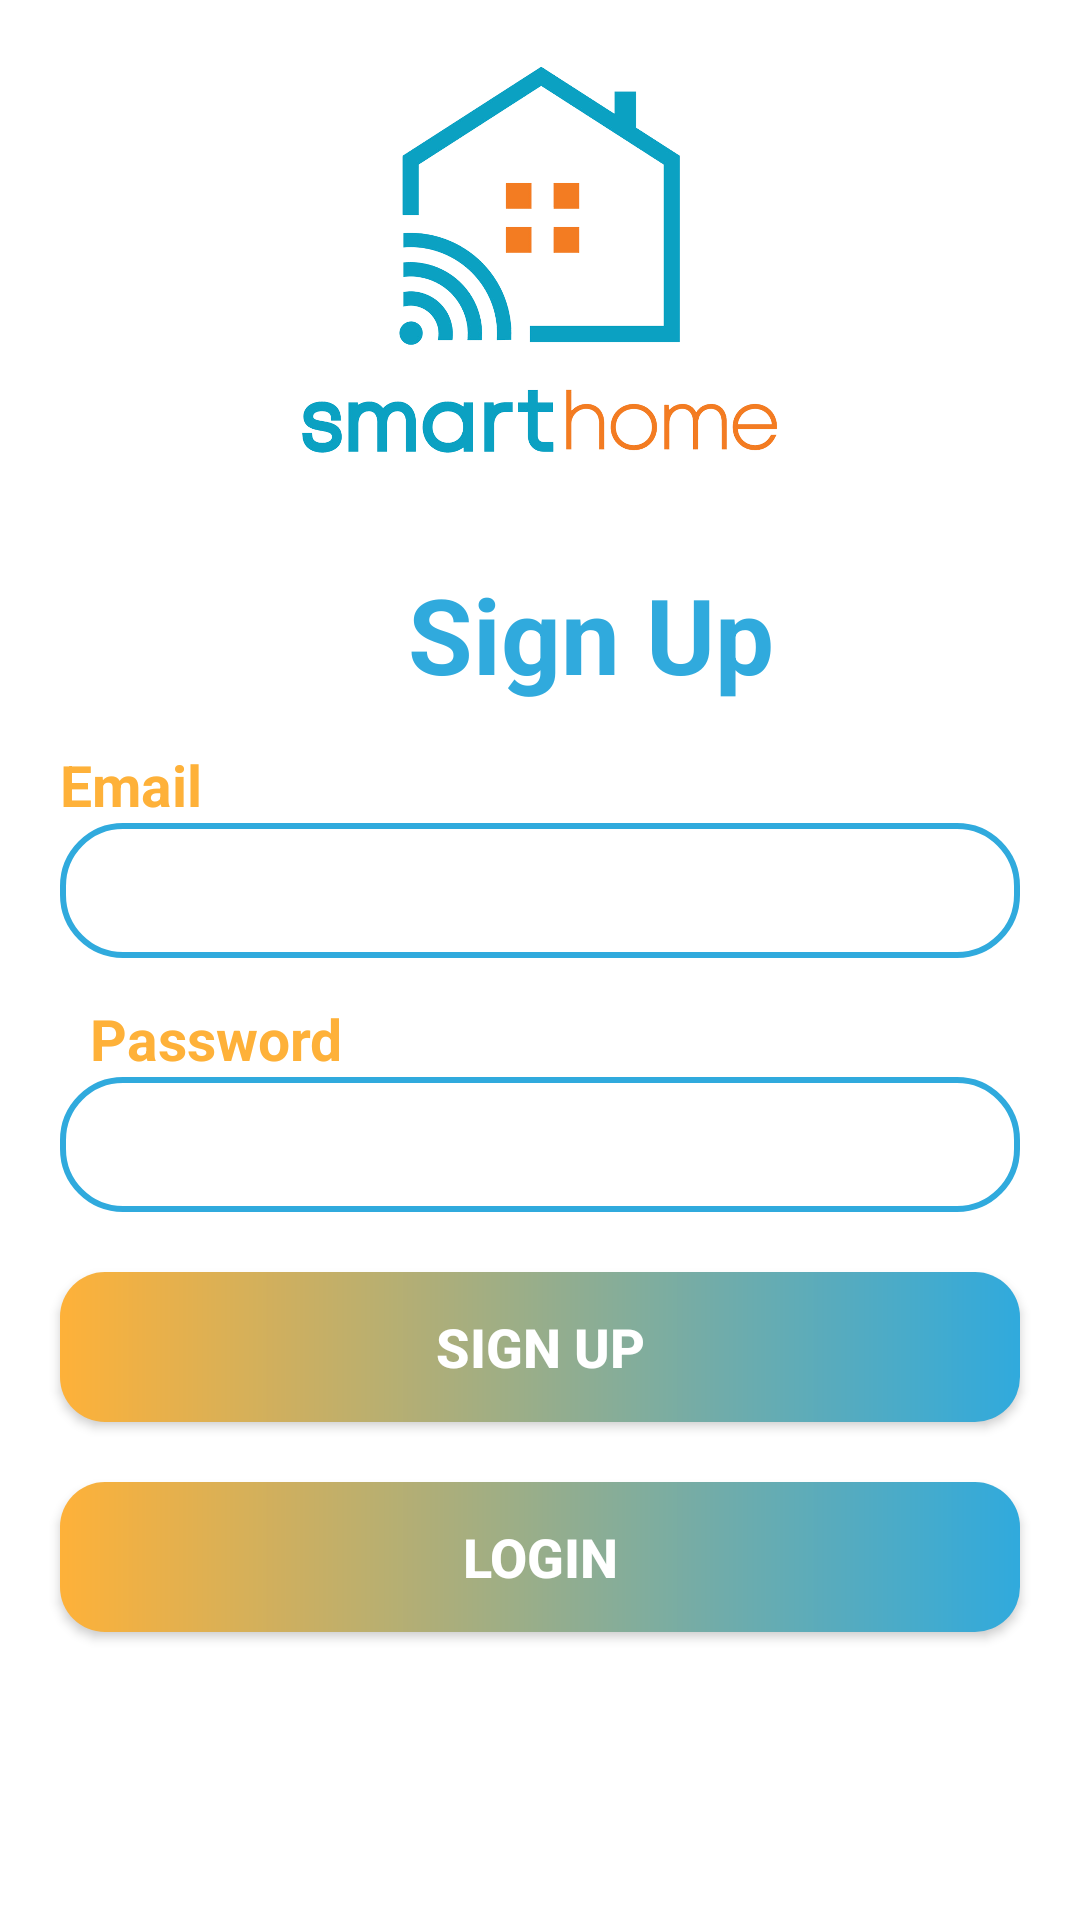

Here is an Android app screen rendered from its layout file. Give the layout XML and the strings, colors and styles it references.
<!-- AndroidManifest.xml: application theme Theme.Doan_house -->
<!-- res/layout/activity_register.xml -->
<?xml version="1.0" encoding="utf-8"?>
<LinearLayout xmlns:android="http://schemas.android.com/apk/res/android"
    xmlns:tools="http://schemas.android.com/tools"
    android:layout_width="match_parent"
    android:layout_height="match_parent"
    android:orientation="vertical"
    tools:context=".Register_activity">



    <ImageView
        android:id="@+id/logo"
        android:layout_width="match_parent"
        android:layout_height="180dp"
        android:src="@drawable/logo"
        />

    <TextView
        android:layout_width="match_parent"
        android:layout_height="wrap_content"
        android:text="Sign Up"
        android:textColor="#30AADD"
        android:textStyle="bold"
        android:textSize="35sp"
        android:layout_marginTop="8dp"
        android:layout_marginStart="136dp"/>

    <TextView
        android:layout_width="wrap_content"
        android:layout_height="wrap_content"
        android:text="Email"
        android:textColor="#FEB139"
        android:textStyle="bold"
        android:textSize="19sp"
        android:layout_marginStart="20dp"
        android:layout_marginTop="14dp"/>


    <EditText
        android:id="@+id/edt_email"
        android:layout_width="match_parent"
        android:layout_height="45dp"
        android:textColor="#2E8B57"
        android:textStyle="bold"
        android:paddingLeft="20dp"
        android:background="@drawable/edt_bg"
        android:layout_marginRight="20dp"
        android:layout_marginLeft="20dp"/>

    <TextView
        android:layout_width="wrap_content"
        android:layout_height="wrap_content"
        android:text="Password"
        android:textColor="#FEB139"
        android:textStyle="bold"
        android:textSize="19sp"
        android:layout_marginStart="30dp"
        android:layout_marginTop="14dp"/>

    <EditText
        android:id="@+id/edt_password"
        android:layout_width="match_parent"
        android:layout_height="45dp"
        android:textColor="#2E8B57"
        android:textStyle="bold"
        android:paddingLeft="20dp"
        android:inputType="textPassword"
        android:background="@drawable/edt_bg"
        android:layout_marginRight="20dp"
        android:layout_marginLeft="20dp"/>

    <androidx.appcompat.widget.AppCompatButton
        android:id="@+id/btn_signup_rg"
        android:layout_width="match_parent"
        android:layout_height="50dp"
        android:background="@drawable/cus1"
        android:text="Sign up"
        android:textStyle="bold"
        android:textColor="@color/white"
        android:textSize="18sp"
        android:layout_marginTop="20dp"
        android:layout_marginRight="20dp"
        android:layout_marginLeft="20dp"/>
    <androidx.appcompat.widget.AppCompatButton
        android:id="@+id/btn_login_rg"
        android:layout_width="match_parent"
        android:layout_height="50dp"
        android:background="@drawable/cus1"
        android:text="Login"
        android:textStyle="bold"
        android:textColor="@color/white"
        android:textSize="18sp"
        android:layout_marginTop="20dp"
        android:layout_marginRight="20dp"
        android:layout_marginLeft="20dp"/>
    <ProgressBar
        android:id="@+id/progressBar"
        android:layout_width="50dp"
        android:layout_height="50dp"
        android:layout_gravity="center|bottom"
        android:layout_marginTop="10dp"
        android:visibility="gone"/>
</LinearLayout>
<!-- resources referenced by this layout -->
<resources>
  <color name="white">#FFFFFFFF</color>
  <!-- drawable cus1 (drawable-v24) -->
  <?xml version="1.0" encoding="utf-8"?>
  <shape xmlns:android="http://schemas.android.com/apk/res/android"
      android:shape="rectangle">
  
      <gradient
          android:startColor="#FEB139"
          android:endColor="#30AADD"
          android:type="linear"/>
  
      <corners android:radius="15dp"/>
  
  </shape>
  <!-- drawable edt_bg (drawable-v24) -->
  <?xml version="1.0" encoding="utf-8"?>
  <selector xmlns:android="http://schemas.android.com/apk/res/android">
  <item>
      <shape android:shape="rectangle">
          <corners android:radius="20dp"/>
          <stroke  android:width="2dp"
              android:color="#30AADD"/>
  
      </shape>
  </item>
  </selector>
  <!-- drawable logo: png bitmap (drawable-v24, 438881 bytes) -->
  <style name="Theme.Doan_house" parent="Theme.MaterialComponents.DayNight.NoActionBar">
          
          <item name="colorPrimary">@color/purple_500</item>
          <item name="colorPrimaryVariant">@color/purple_700</item>
          <item name="colorOnPrimary">@color/white</item>
          
          <item name="colorSecondary">@color/teal_200</item>
          <item name="colorSecondaryVariant">@color/teal_700</item>
          <item name="colorOnSecondary">@color/black</item>
          
          <item name="android:statusBarColor" tools:targetApi="l">?attr/windowNoTitle</item>
          
      </style>
  <color name="purple_500">#FF6200EE</color>
  <color name="purple_700">#FF3700B3</color>
  <color name="teal_200">#FF03DAC5</color>
  <color name="teal_700">#FF018786</color>
  <color name="black">#FF000000</color>
</resources>
